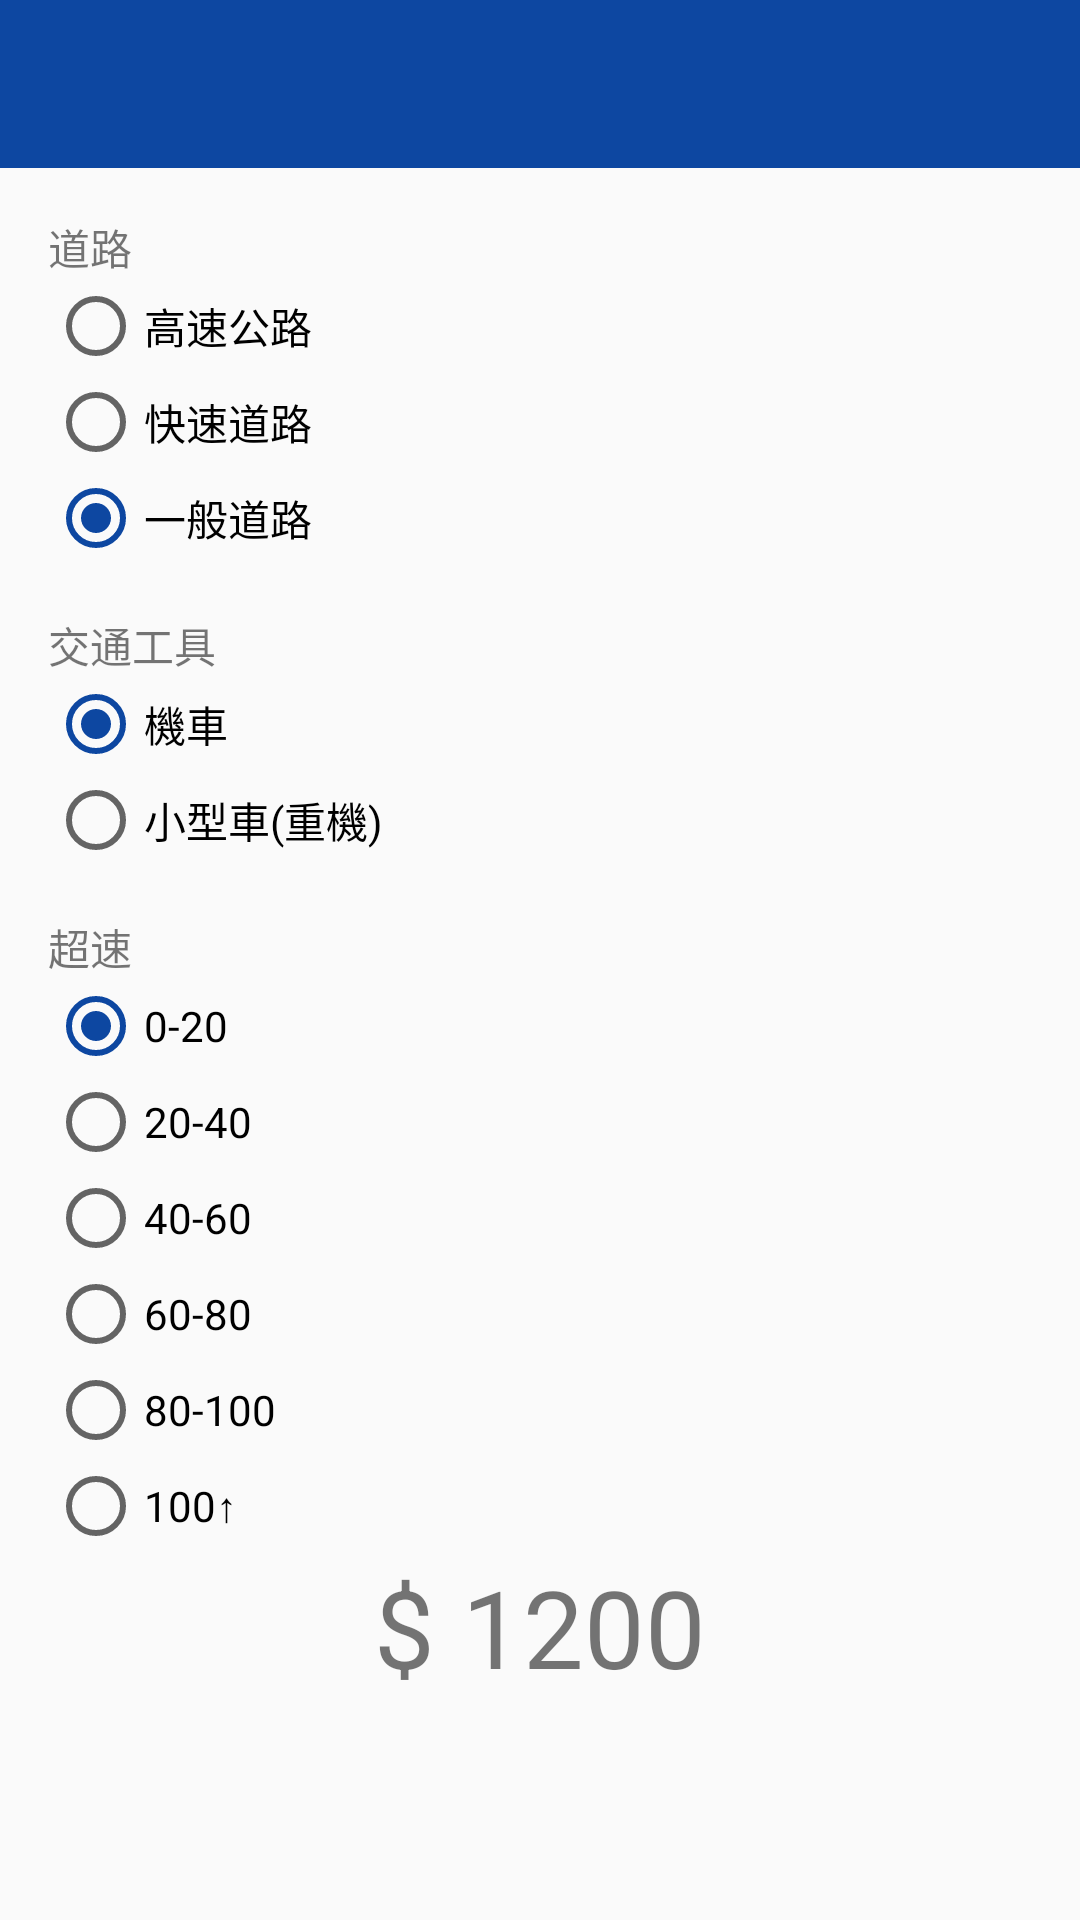

Layout XML and referenced resources for this Android screen:
<!-- AndroidManifest.xml: application theme BlueTheme -->
<!-- res/layout/activity_fine_bot.xml -->
<?xml version="1.0" encoding="utf-8"?>
<LinearLayout xmlns:android="http://schemas.android.com/apk/res/android"
    android:layout_width="match_parent"
    android:layout_height="match_parent"
    android:orientation="vertical">

    <include layout="@layout/toolbar" />

    <ScrollView
        android:layout_width="match_parent"
        android:layout_height="wrap_content">

        <LinearLayout
            android:layout_width="match_parent"
            android:layout_height="wrap_content"
            android:orientation="vertical"
            android:padding="16dp">

            <TextView
                android:layout_width="wrap_content"
                android:layout_height="wrap_content"
                android:text="@string/road" />

            <RadioGroup
                android:id="@+id/rg_fine_bot_road_way"
                android:layout_width="match_parent"
                android:layout_height="wrap_content"
                android:orientation="vertical">

                <RadioButton
                    android:id="@+id/rb_fine_bot_freeway"
                    android:layout_width="wrap_content"
                    android:layout_height="wrap_content"
                    android:text="@string/freeway" />

                <RadioButton
                    android:id="@+id/rb_fine_bot_highway"
                    android:layout_width="wrap_content"
                    android:layout_height="wrap_content"
                    android:text="@string/highway" />

                <RadioButton
                    android:id="@+id/rb_fine_bot_normalway"
                    android:layout_width="wrap_content"
                    android:layout_height="wrap_content"
                    android:checked="true"
                    android:text="@string/normalway" />
            </RadioGroup>

            <TextView
                android:layout_width="wrap_content"
                android:layout_height="wrap_content"
                android:layout_marginTop="16dp"
                android:text="@string/transportation" />

            <RadioGroup
                android:id="@+id/rg_fine_bot_traffic_way"
                android:layout_width="match_parent"
                android:layout_height="wrap_content"
                android:orientation="vertical">

                <RadioButton
                    android:id="@+id/rb_fine_bot_moto"
                    android:layout_width="wrap_content"
                    android:layout_height="wrap_content"
                    android:checked="true"
                    android:text="@string/moto" />

                <RadioButton
                    android:id="@+id/rb_fine_bot_car"
                    android:layout_width="wrap_content"
                    android:layout_height="wrap_content"
                    android:text="@string/car" />
            </RadioGroup>

            <TextView
                android:layout_width="wrap_content"
                android:layout_height="wrap_content"
                android:layout_marginTop="16dp"
                android:text="@string/over_speed" />

            <RadioGroup
                android:id="@+id/rg_fine_bot_over_speed"
                android:layout_width="match_parent"
                android:layout_height="wrap_content"
                android:orientation="vertical">

                <RadioButton
                    android:id="@+id/rb_fine_bot_speed_0_20"
                    android:layout_width="wrap_content"
                    android:layout_height="wrap_content"
                    android:checked="true"
                    android:text="@string/over_speed_0_20" />

                <RadioButton
                    android:id="@+id/rb_fine_bot_speed_20_40"
                    android:layout_width="wrap_content"
                    android:layout_height="wrap_content"
                    android:text="@string/over_speed_20_40" />

                <RadioButton
                    android:id="@+id/rb_fine_bot_speed_40_60"
                    android:layout_width="wrap_content"
                    android:layout_height="wrap_content"
                    android:text="@string/over_speed_40_60" />

                <RadioButton
                    android:id="@+id/rb_fine_bot_speed_60_80"
                    android:layout_width="wrap_content"
                    android:layout_height="wrap_content"
                    android:text="@string/over_speed_60_80" />

                <RadioButton
                    android:id="@+id/rb_fine_bot_speed_80_100"
                    android:layout_width="wrap_content"
                    android:layout_height="wrap_content"
                    android:text="@string/over_speed_80_100" />

                <RadioButton
                    android:id="@+id/rb_fine_bot_speed_100_up"
                    android:layout_width="wrap_content"
                    android:layout_height="wrap_content"
                    android:text="@string/over_speed_100_up" />
            </RadioGroup>

            <TextView
                android:id="@+id/tv_fine_bot_fine"
                android:layout_width="match_parent"
                android:layout_height="wrap_content"
                android:gravity="center"
                android:text="$ 1200"
                android:textSize="36sp" />
        </LinearLayout>
    </ScrollView>
</LinearLayout>
<!-- res/layout/toolbar.xml (included above) -->
<?xml version="1.0" encoding="utf-8"?>
<android.support.design.widget.AppBarLayout xmlns:android="http://schemas.android.com/apk/res/android"
    xmlns:app="http://schemas.android.com/apk/res-auto"
    android:layout_width="match_parent"
    android:layout_height="wrap_content"
    android:theme="@style/AppTheme.AppBarOverlay">

    <android.support.v7.widget.Toolbar
        android:id="@+id/toolbar"
        android:layout_width="match_parent"
        android:layout_height="?attr/actionBarSize"
        android:background="?attr/colorPrimary"
        app:layout_scrollFlags="scroll|enterAlways"
        app:popupTheme="@style/AppTheme.PopupOverlay">

    </android.support.v7.widget.Toolbar>

</android.support.design.widget.AppBarLayout>
<!-- resources referenced by this layout -->
<resources>
  <string name="car">小型車(重機)</string>
  <string name="freeway">高速公路</string>
  <string name="highway">快速道路</string>
  <string name="moto">機車</string>
  <string name="normalway">一般道路</string>
  <string name="over_speed">超速</string>
  <string name="over_speed_0_20">0-20</string>
  <string name="over_speed_100_up">100↑</string>
  <string name="over_speed_20_40">20-40</string>
  <string name="over_speed_40_60">40-60</string>
  <string name="over_speed_60_80">60-80</string>
  <string name="over_speed_80_100">80-100</string>
  <string name="road">道路</string>
  <string name="transportation">交通工具</string>
  <style name="AppTheme.AppBarOverlay" parent="ThemeOverlay.AppCompat.Dark.ActionBar" />
  <style name="AppTheme.PopupOverlay" parent="ThemeOverlay.AppCompat.Light" />
  <style name="BlueTheme" parent="Base">
          <item name="colorPrimary">@color/colorBluePrimary</item>
          <item name="colorPrimaryDark">@color/colorBluePrimaryDark</item>
          <item name="colorAccent">@color/colorBlueAccent</item>
      </style>
  <style name="Base" parent="Theme.AppCompat.Light.NoActionBar">
  
      </style>
  <color name="colorBluePrimary">#0d47a1</color>
  <color name="colorBluePrimaryDark">#002171</color>
  <color name="colorBlueAccent">#0d47a1</color>
</resources>
